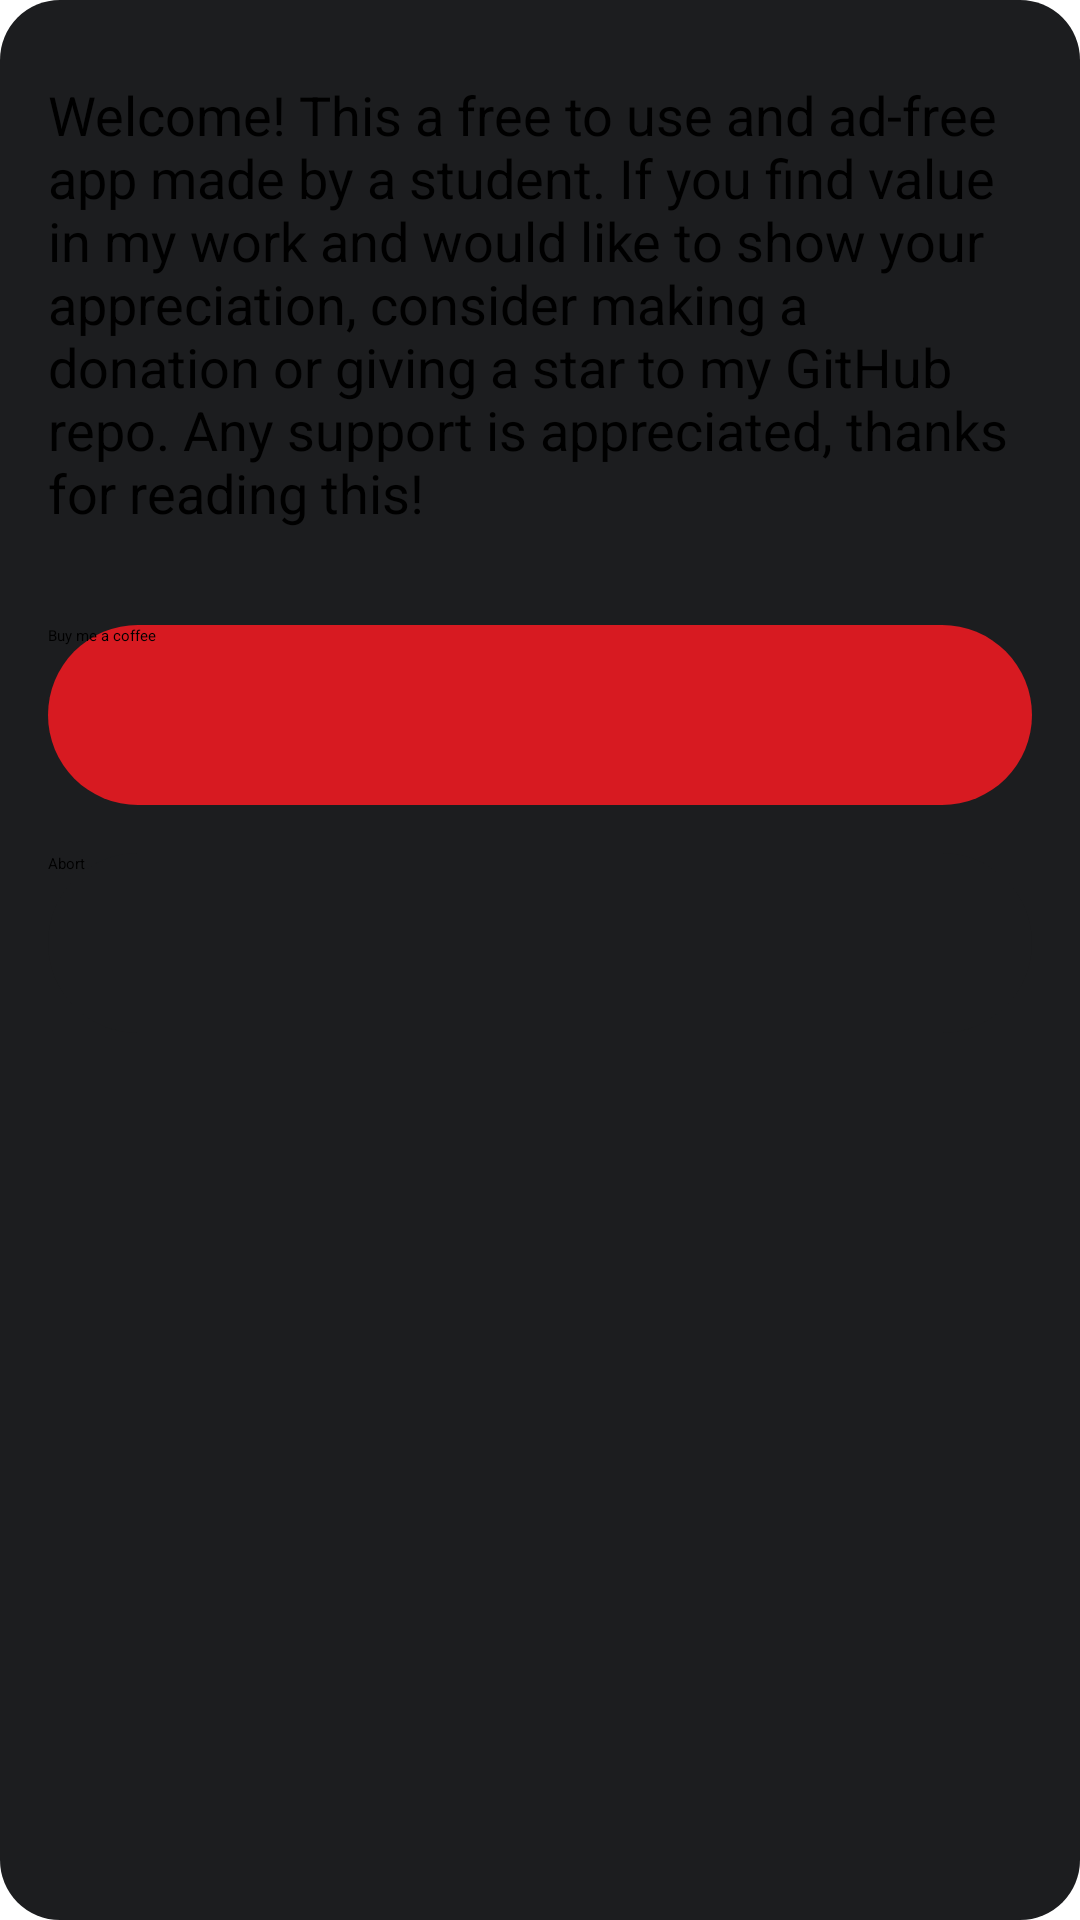

Android layout source for this screen:
<!-- AndroidManifest.xml: application theme Theme.Glyphify -->
<!-- res/layout/first_boot.xml -->
<?xml version="1.0" encoding="utf-8"?>
<LinearLayout xmlns:android="http://schemas.android.com/apk/res/android"
    android:layout_width="wrap_content"
    android:layout_height="wrap_content"
    android:orientation="vertical"
    android:padding="16dp"
    android:background="@drawable/rounded_dialog">

    <TextView
        android:id="@+id/message_textView"
        android:layout_marginTop="10dp"
        android:layout_marginBottom="16dp"
        android:layout_width="match_parent"
        android:layout_height="wrap_content"
        android:gravity="start"
        android:textSize="18sp"
        android:text="@string/support_me" />

    <Button
        android:id="@+id/paypalBtn"
        android:layout_width="match_parent"
        android:layout_height="60dp"
        android:layout_marginTop="16dp"
        android:background="@drawable/rounded_button_red"
        android:backgroundTint="@null"
        android:text="@string/support_paypal" />

    <Button
        android:id="@+id/negativeButton"
        android:layout_width="match_parent"
        android:layout_height="60dp"
        android:layout_marginTop="16dp"
        android:background="@drawable/rounded_button_gray"
        android:backgroundTint="@null"
        android:text="@string/alert_negbtn" />

</LinearLayout>
<!-- resources referenced by this layout -->
<resources>
  <!-- drawable rounded_button_gray (drawable) -->
  <?xml version="1.0" encoding="utf-8"?>
  <shape xmlns:android="http://schemas.android.com/apk/res/android">
      <solid android:color="@color/black_russian"/>
      <corners android:radius="50dp"/>
  </shape>
  <!-- drawable rounded_button_red (drawable) -->
  <?xml version="1.0" encoding="utf-8"?>
  <shape xmlns:android="http://schemas.android.com/apk/res/android">
      <solid android:color="@color/red"/>
      <corners android:radius="50dp"/>
  </shape>
  <!-- drawable rounded_dialog (drawable) -->
  <?xml version="1.0" encoding="utf-8"?>
  <shape xmlns:android="http://schemas.android.com/apk/res/android">
      <solid android:color="@color/black_russian" />
      <corners android:radius="20dp" />
  </shape>
  <string name="alert_negbtn">Abort</string>
  <string name="support_me">Welcome! This a free to use and ad-free app made by a student. If you find value in my work and would like to show your appreciation, consider making a donation or giving a star to my GitHub repo. Any support is appreciated, thanks for reading this!</string>
  <string name="support_paypal">Buy me a coffee</string>
  <style name="Theme.Glyphify" parent="Theme.MaterialComponents.DayNight.NoActionBar">
          
          <item name="colorPrimary">@color/black</item>
          <item name="colorPrimaryVariant">@color/black_russian</item>
          <item name="colorOnPrimary">@color/white</item>
          
          <item name="colorSecondary">@color/white</item>
          <item name="colorSecondaryVariant">@color/white</item>
          <item name="colorOnSecondary">@color/white</item>
          
          <item name="android:statusBarColor">@color/black</item>
          
          <item name="android:windowBackground">@color/black</item>
          <item name="android:colorBackground">@color/black_russian</item>
          <item name="colorSurface">@color/black</item>
          <item name="colorOnSurface">@color/white</item>
          <item name="android:textColor">@color/white</item>
      </style>
  <color name="black_russian">#1C1D1F</color>
  <color name="red">#D71A21</color>
  <color name="black">#000000</color>
  <color name="white">#FFFFFFFF</color>
</resources>
